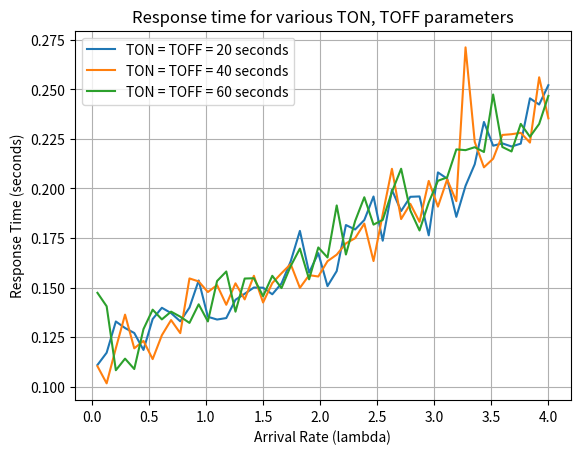

Recreate this plot in Python.
import numpy as np
import matplotlib.pyplot as plt

def simulate_queue(arrival_rate, service_rate, sim_time, t_on, t_off):
    num_arrivals = np.random.poisson(arrival_rate * sim_time)
    arrival_times = np.cumsum(np.random.exponential(1/arrival_rate, num_arrivals))
    service_times = np.random.exponential(service_rate, num_arrivals)
    queue = []
    response_times = []
    server_on = True
    server_switch_time = 0
    time = 0

    for i in range(num_arrivals):
        time = arrival_times[i]
        
        while server_switch_time < time:
            if server_on:
                server_switch_time += np.random.exponential(t_on)
            else:
                server_switch_time += np.random.exponential(t_off)
            server_on = not server_on
        
        if server_on:
            if queue:
                service_start = max(queue[-1], time)
            else:
                service_start = time
            service_end = service_start + service_times[i]
            queue.append(service_end)
            response_times.append(service_end - time)

    return np.mean(response_times)



def plot_response_times(arrival_rates, t_on_off_values, service_rate, sim_time):
    for t_on_off in TON_TOFF_values:
        response_times = []
        for arrival_rate in arrival_rates:
            response_time = simulate_queue(arrival_rate, service_rate, sim_time, t_on_off, t_on_off)
            response_times.append(response_time)
        plt.plot(arrival_rates, response_times, label=f'TON = TOFF = {t_on_off} seconds')
    plt.xlabel('Arrival Rate (lambda)')
    plt.ylabel('Response Time (seconds)')
    plt.title('Response time for various TON, TOFF parameters')
    plt.legend()
    plt.grid()
    plt.show()



# Simulation parameters
D = 0.125
TON_TOFF_values = [20, 40, 60]
arrival_rates = np.linspace(0.05, 4, 50)

# Simulate response times for various TON and TOFF parameters
plot_response_times(arrival_rates, TON_TOFF_values, D, 1000)

